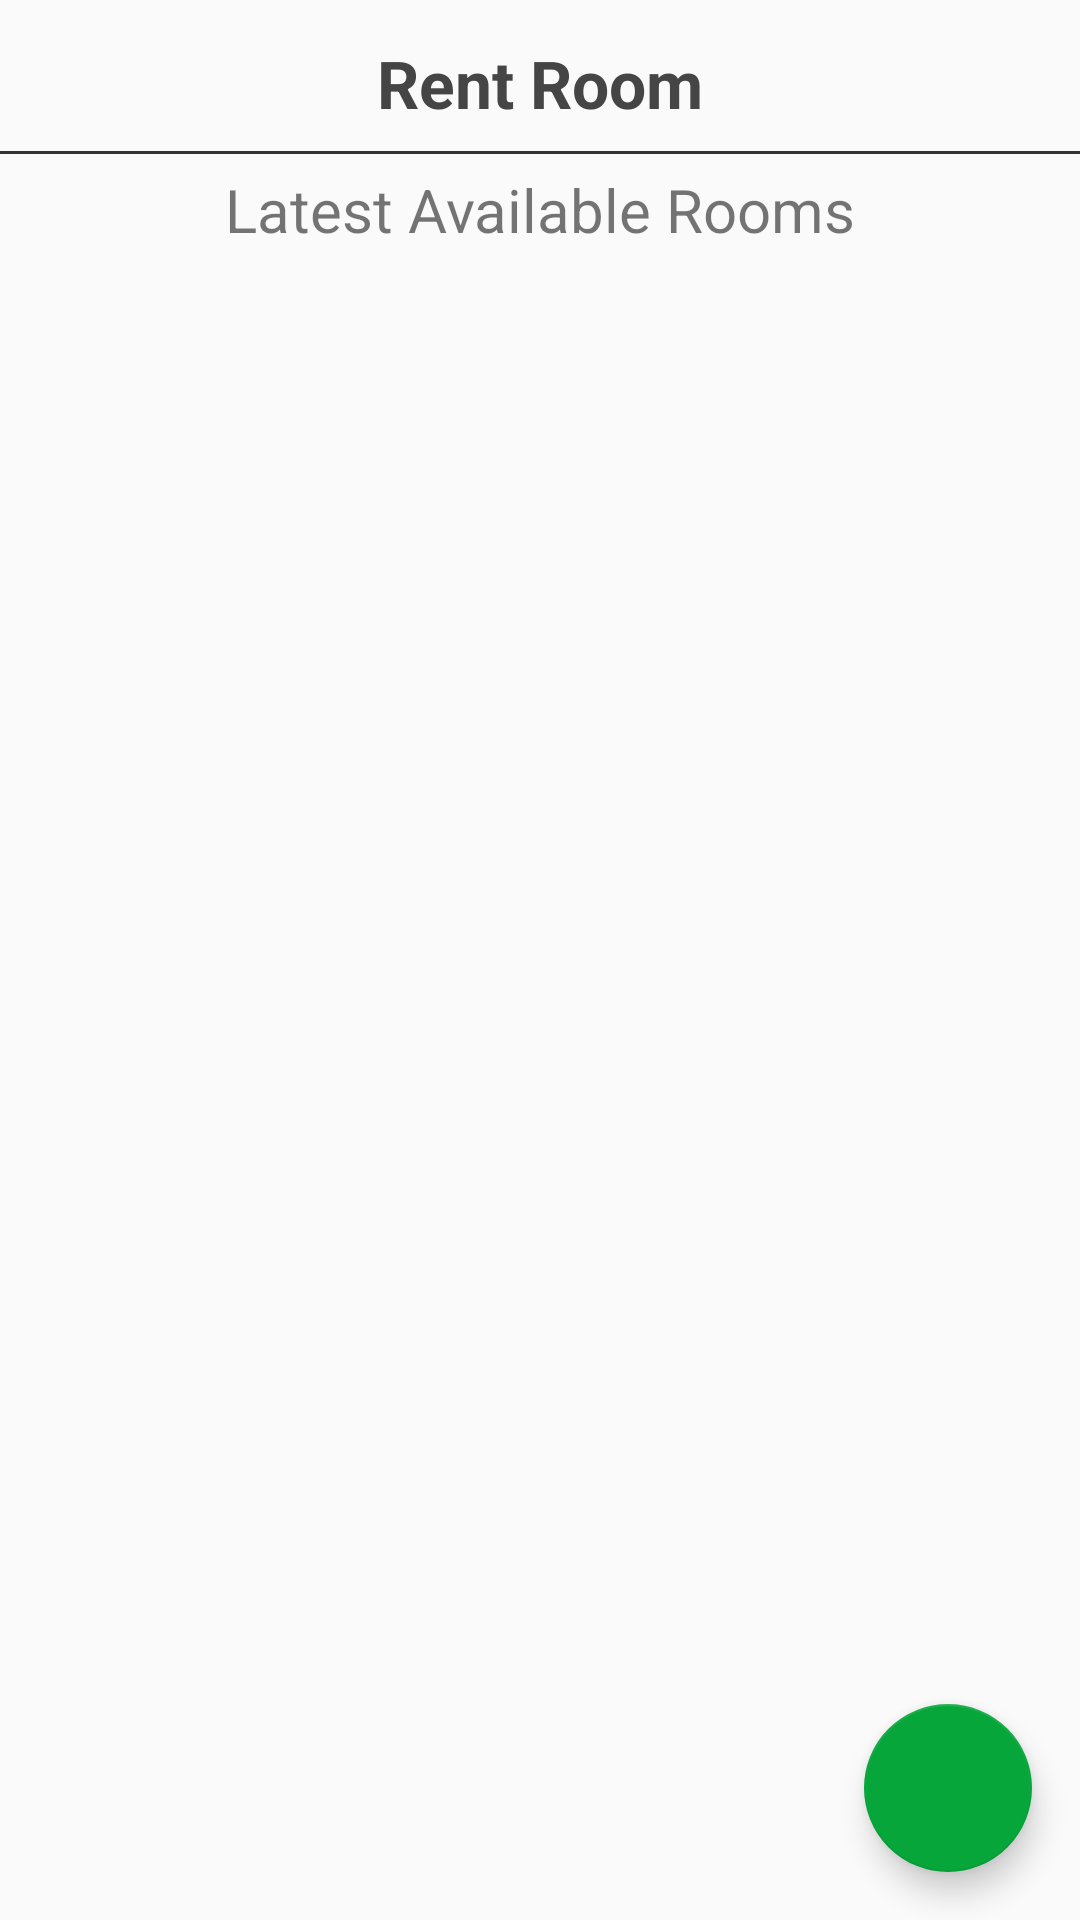

Produce the Android XML layout that renders to this screen, including the resource entries it uses.
<!-- AndroidManifest.xml: application theme AppTheme -->
<!-- res/layout/rent_room_layout.xml -->
<?xml version="1.0" encoding="utf-8"?>
<RelativeLayout xmlns:android="http://schemas.android.com/apk/res/android"
    xmlns:app="http://schemas.android.com/apk/res-auto"
    android:layout_width="match_parent"
    android:layout_height="match_parent">


    <LinearLayout
        android:layout_width="match_parent"
        android:layout_height="match_parent"
        android:orientation="vertical">

        <RelativeLayout
            android:layout_width="match_parent"
            android:layout_height="wrap_content"
            android:padding="8dp">

            <ImageView
                android:layout_width="wrap_content"
                android:layout_height="wrap_content"
                android:layout_alignParentRight="true"
                android:padding="10dp"
                android:src="@drawable/ic_search_black_24dp" />

            <TextView
                style="@style/titleStyle"
                android:layout_width="wrap_content"
                android:layout_height="wrap_content"
                android:text="Rent Room"/>


        </RelativeLayout>

        <View
            android:layout_width="match_parent"
            android:layout_height="1dp"
            android:background="#333" />

        <TextView
            android:layout_width="match_parent"
            android:layout_height="wrap_content"
            android:gravity="center"
            android:padding="5dp"
            android:text="Latest Available Rooms"
            android:textSize="20sp" />
        <ListView
            android:id="@+id/listview"
            android:layout_width="match_parent"
            android:layout_height="match_parent">

        </ListView>

    </LinearLayout>

    <android.support.design.widget.FloatingActionButton
        android:id="@+id/add_btn"
        android:layout_width="60dp"
        android:layout_height="60dp"
        android:layout_alignParentBottom="true"
        android:layout_alignParentRight="true"
        android:layout_margin="16dp"
        android:src="@drawable/ic_add_black_24dp"
        app:backgroundTint="#07a63a" />
</RelativeLayout>
<!-- resources referenced by this layout -->
<resources>
  <style name="titleStyle">
  
  
          <item name="android:layout_marginTop">5dp</item>
          <item name="android:layout_centerHorizontal">true</item>
          <item name="android:textStyle">bold</item>
          <item name="android:textColor">#454545</item>
          <item name="android:textSize">22sp</item>
      </style>
  <style name="AppTheme" parent="Theme.AppCompat.Light.DarkActionBar">
          
          <item name="colorPrimary">@color/colorPrimary</item>
          <item name="colorPrimaryDark">@color/colorPrimaryDark</item>
          <item name="colorAccent">@color/colorAccent</item>
      </style>
  <!-- not gathered from this repository: default colours our renderer supplied (Android Studio template values) -->
  <color name="colorPrimary">#FF6200EE</color>
  <color name="colorPrimaryDark">#FF3700B3</color>
  <color name="colorAccent">#FF03DAC5</color>
</resources>
